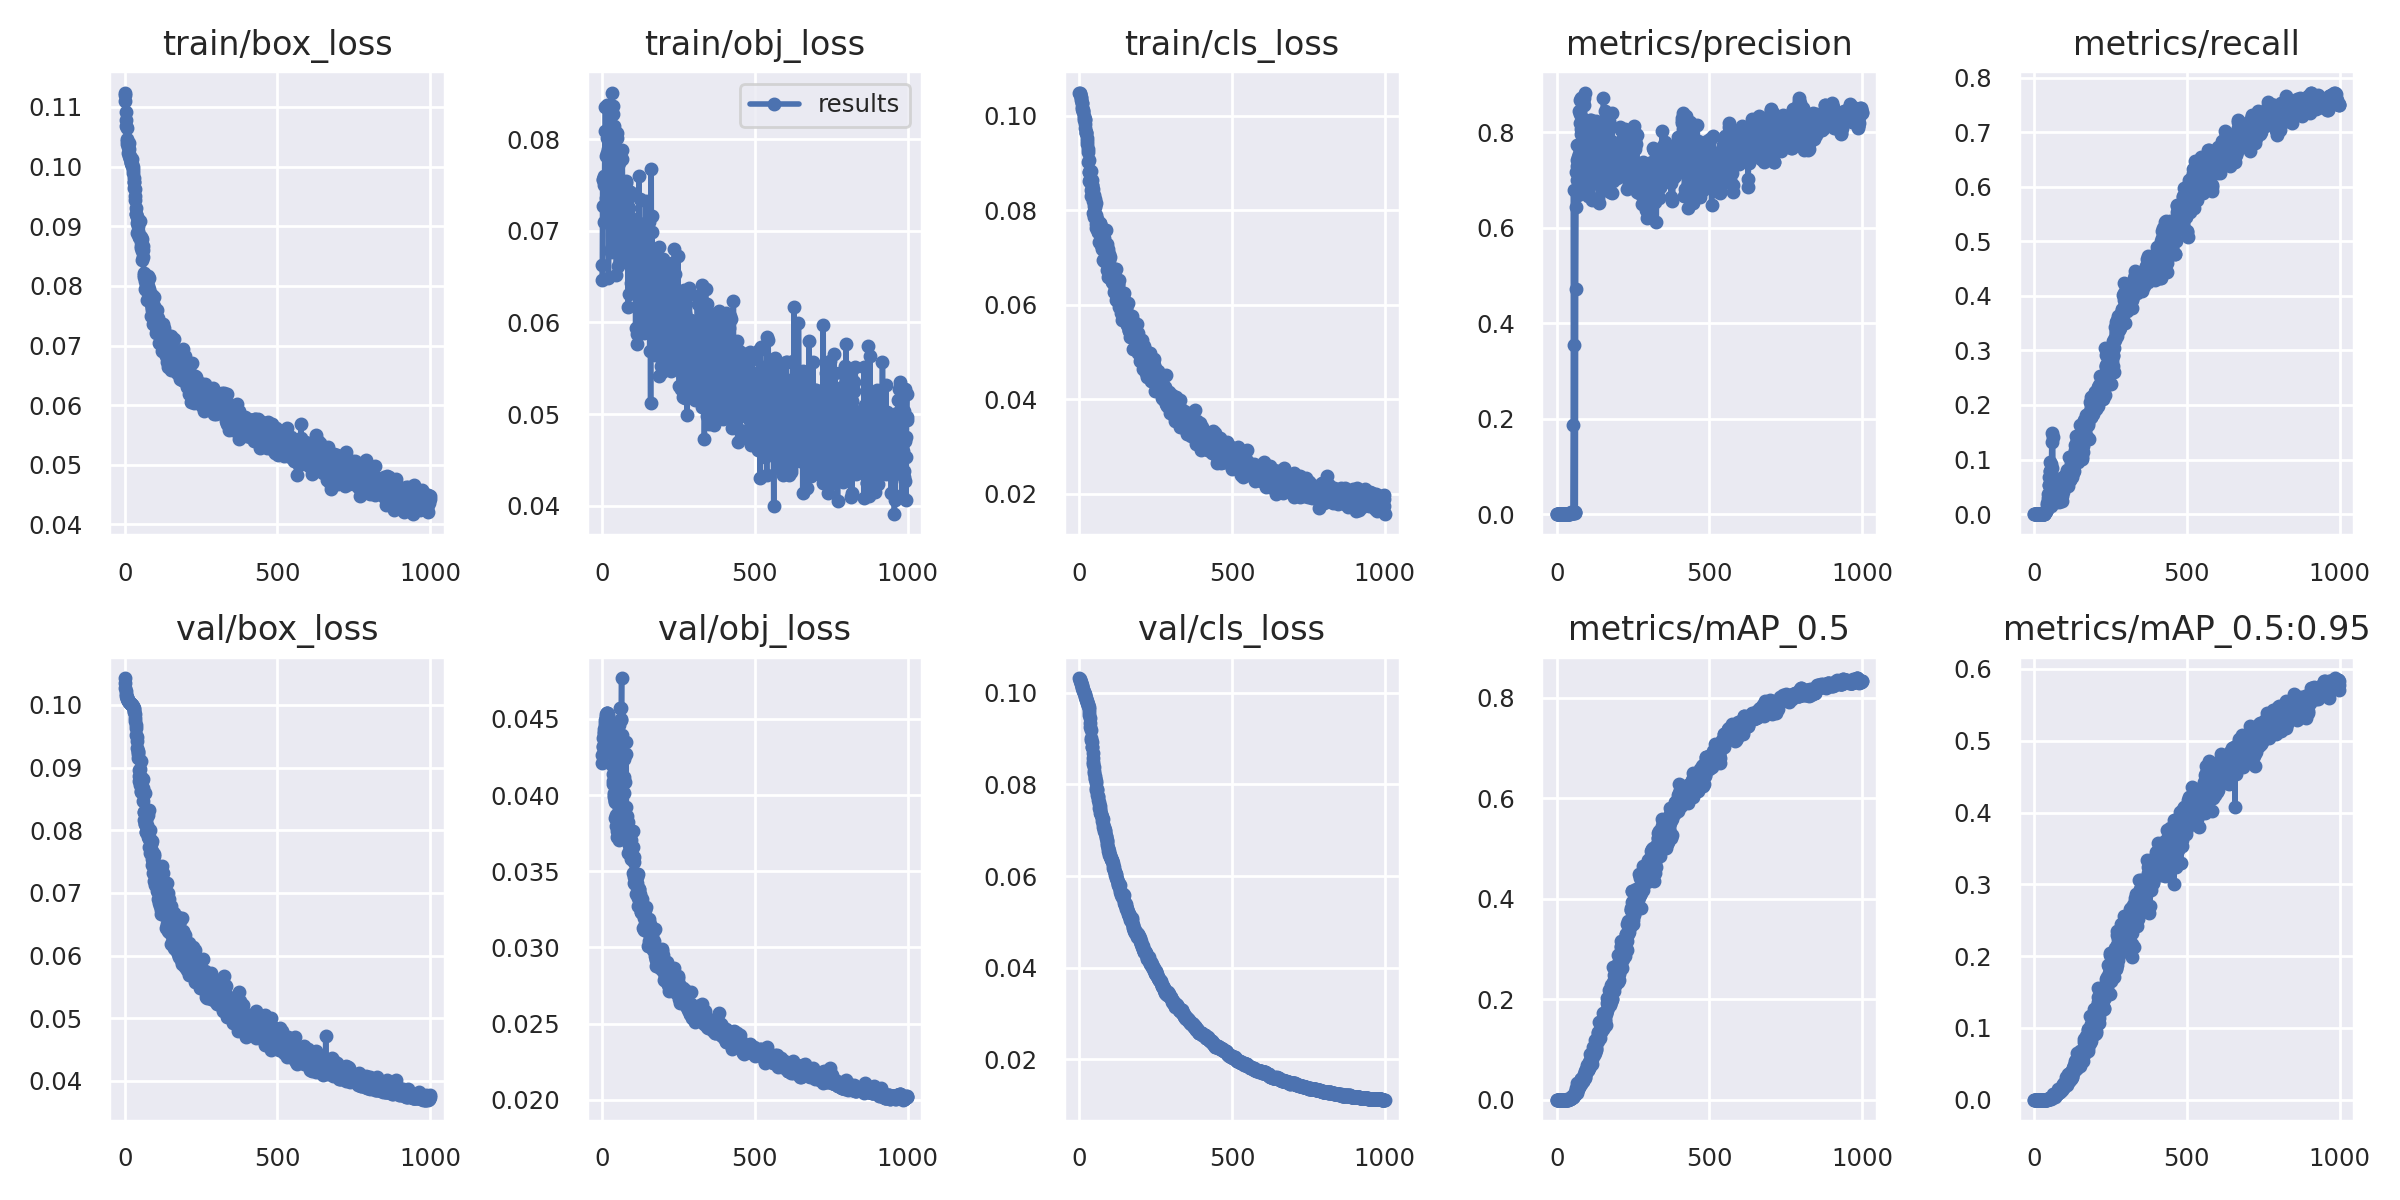

The file beside this chart, header and first rows:
epoch, train/box_loss, train/obj_loss, train/cls_loss, metrics/precision, metrics/recall, metrics/mAP_0.5, metrics/mAP_0.5:0.95, val/box_loss, val/obj_loss, val/cls_loss, x/lr0, x/lr1, x/lr2
0, 0.112, 0.06458, 0.1049, 0, 0, 0, 0, 0.1043, 0.04213, 0.1032, 0.0991, 0.0001, 0.0001
1, 0.1124, 0.06629, 0.1049, 0, 0, 0, 0, 0.1035, 0.04263, 0.103, 0.0973, 0.0002997, 0.0002997
2, 0.111, 0.07555, 0.1046, 0, 0, 0, 0, 0.1028, 0.04316, 0.1028, 0.0955, 0.000499, 0.000499
3, 0.1092, 0.07274, 0.1045, 0, 0, 0, 0, 0.1022, 0.04324, 0.1026, 0.0937, 0.0006979, 0.0006979
4, 0.1077, 0.07562, 0.1039, 0, 0, 0, 0, 0.1018, 0.04374, 0.1023, 0.0919, 0.0008964, 0.0008964
5, 0.1069, 0.07573, 0.1037, 0, 0, 0, 0, 0.1015, 0.04409, 0.1021, 0.09009, 0.001095, 0.001095
6, 0.1065, 0.07493, 0.1033, 0, 0, 0, 0, 0.1013, 0.0439, 0.102, 0.08829, 0.001292, 0.001292
7, 0.1046, 0.07094, 0.1027, 0, 0, 0, 0, 0.1012, 0.04415, 0.1017, 0.08649, 0.00149, 0.00149
8, 0.1043, 0.07595, 0.1026, 0, 0, 0, 0, 0.1011, 0.04436, 0.1015, 0.08469, 0.001687, 0.001687
9, 0.1038, 0.08084, 0.1019, 0, 0, 0, 0, 0.1009, 0.04454, 0.1013, 0.08288, 0.001883, 0.001883
10, 0.1037, 0.07562, 0.1015, 0, 0, 0, 0, 0.1008, 0.04475, 0.1011, 0.08108, 0.002079, 0.002079
11, 0.1033, 0.0835, 0.1012, 0, 0, 0, 0, 0.1007, 0.04491, 0.1009, 0.07927, 0.002275, 0.002275
12, 0.1023, 0.07538, 0.1008, 0, 0, 0, 0, 0.1006, 0.04505, 0.1007, 0.07747, 0.00247, 0.00247
13, 0.1039, 0.07811, 0.1009, 0, 0, 0, 0, 0.1005, 0.0452, 0.1004, 0.07566, 0.002665, 0.002665
14, 0.1017, 0.07358, 0.09999, 0, 0, 0, 0, 0.1005, 0.04532, 0.1003, 0.07386, 0.00286, 0.00286
15, 0.103, 0.07847, 0.09909, 0, 0, 0, 0, 0.1004, 0.04538, 0.1001, 0.07205, 0.003054, 0.003054
16, 0.1017, 0.08374, 0.09952, 0, 0, 0, 0, 0.1004, 0.04541, 0.09985, 0.07025, 0.003248, 0.003248
17, 0.1015, 0.08011, 0.09934, 0, 0, 0, 0, 0.1003, 0.04539, 0.09964, 0.06844, 0.003441, 0.003441
18, 0.1013, 0.07317, 0.09906, 0, 0, 0, 0, 0.1003, 0.04531, 0.09943, 0.06663, 0.003634, 0.003634
19, 0.1006, 0.07896, 0.09832, 0, 0, 0, 0, 0.1002, 0.04518, 0.09924, 0.06483, 0.003827, 0.003827
20, 0.1013, 0.08084, 0.09749, 0, 0, 0, 0, 0.1001, 0.04504, 0.09903, 0.06302, 0.004019, 0.004019
21, 0.1007, 0.06485, 0.09639, 0, 0, 0, 0, 0.1001, 0.04498, 0.09882, 0.06121, 0.004211, 0.004211
22, 0.1006, 0.07861, 0.09627, 0, 0, 0, 0, 0.1001, 0.04492, 0.09863, 0.0594, 0.004402, 0.004402
23, 0.1013, 0.07541, 0.09664, 0, 0, 0, 0, 0.1, 0.04492, 0.09842, 0.05759, 0.004593, 0.004593
24, 0.1001, 0.07136, 0.09538, 0, 0, 0, 0, 0.1, 0.04489, 0.09824, 0.05578, 0.004784, 0.004784
25, 0.1004, 0.07283, 0.09412, 0, 0, 0, 0, 0.09993, 0.04481, 0.09802, 0.05397, 0.004974, 0.004974
26, 0.09987, 0.07617, 0.09462, 0, 0, 0, 0, 0.09986, 0.04477, 0.09781, 0.05216, 0.005164, 0.005164
27, 0.09938, 0.07494, 0.09237, 0, 0, 0, 0, 0.09975, 0.04478, 0.09763, 0.05035, 0.005353, 0.005353
28, 0.09891, 0.06796, 0.09019, 0, 0, 0, 0, 0.09964, 0.04471, 0.09741, 0.04854, 0.005542, 0.005542
29, 0.09815, 0.07466, 0.09304, 0, 0, 0, 0, 0.0995, 0.04417, 0.09714, 0.04673, 0.005731, 0.005731
30, 0.09737, 0.06763, 0.08807, 0, 0, 0, 0, 0.09934, 0.04381, 0.09683, 0.04492, 0.005919, 0.005919
31, 0.09739, 0.08079, 0.09058, 0, 0, 0, 0, 0.09911, 0.04353, 0.09641, 0.04311, 0.006107, 0.006107
32, 0.09649, 0.08507, 0.08804, 0.0001619, 5.5451e-05, 8.1417e-05, 3.2567e-05, 0.0988, 0.0433, 0.09589, 0.04129, 0.006294, 0.006294
33, 0.09621, 0.07299, 0.08622, 0.0002322, 0.0001664, 0.0001235, 2.4047e-05, 0.09854, 0.04268, 0.09524, 0.03948, 0.006481, 0.006481
34, 0.09445, 0.07579, 0.08594, 0.0007042, 0.0007763, 0.0003951, 7.2403e-05, 0.09797, 0.04199, 0.09439, 0.03767, 0.006668, 0.006668
35, 0.09499, 0.08269, 0.08631, 0.000794, 0.002329, 0.0005047, 0.0001124, 0.09746, 0.0414, 0.09348, 0.03585, 0.006854, 0.006854
36, 0.09302, 0.08362, 0.08657, 0.0005089, 0.003272, 0.0004221, 0.0001054, 0.09678, 0.0409, 0.09255, 0.03404, 0.00704, 0.00704
37, 0.09207, 0.07636, 0.08828, 0.0003873, 0.003771, 0.0004652, 0.0001025, 0.09634, 0.04072, 0.09197, 0.03222, 0.007225, 0.007225
38, 0.09211, 0.07587, 0.08438, 0.0002318, 0.005268, 0.0004288, 0.0001062, 0.09523, 0.04011, 0.09012, 0.03041, 0.00741, 0.00741
39, 0.0916, 0.08143, 0.08299, 0.000441, 0.005519, 0.0005533, 0.0001461, 0.09491, 0.04002, 0.08978, 0.02859, 0.007595, 0.007595
40, 0.0906, 0.07619, 0.08645, 0.0005834, 0.006403, 0.0005537, 0.0001225, 0.09426, 0.03987, 0.08923, 0.02678, 0.007779, 0.007779
41, 0.08886, 0.075, 0.08538, 0.0007768, 0.008842, 0.0008055, 0.0002012, 0.09319, 0.03963, 0.08826, 0.02496, 0.007963, 0.007963
42, 0.0901, 0.07314, 0.08541, 0.0008961, 0.01022, 0.0008105, 0.0002256, 0.09266, 0.03968, 0.0881, 0.02315, 0.008147, 0.008147
43, 0.09083, 0.07167, 0.08457, 0.001636, 0.01587, 0.001432, 0.0004839, 0.09216, 0.03957, 0.08693, 0.02133, 0.00833, 0.00833
44, 0.08919, 0.07838, 0.07936, 0.001999, 0.01949, 0.001749, 0.0004014, 0.09151, 0.03849, 0.08586, 0.01951, 0.008512, 0.008512
45, 0.09123, 0.07561, 0.08193, 0.002186, 0.02304, 0.001891, 0.0005625, 0.09252, 0.03797, 0.08492, 0.01769, 0.008695, 0.008695
46, 0.09079, 0.07845, 0.08253, 0.00424, 0.0302, 0.003809, 0.0008045, 0.08962, 0.03869, 0.08455, 0.01588, 0.008877, 0.008877
47, 0.08823, 0.0652, 0.07863, 0.00308, 0.03746, 0.002803, 0.0007908, 0.08871, 0.03851, 0.08374, 0.01406, 0.009058, 0.009058
48, 0.08826, 0.08063, 0.08098, 0.002318, 0.05294, 0.002955, 0.0008906, 0.08794, 0.03805, 0.08284, 0.01224, 0.009239, 0.009239
49, 0.09094, 0.07502, 0.08312, 0.0021, 0.05318, 0.003299, 0.001165, 0.08979, 0.03723, 0.0824, 0.01042, 0.00942, 0.00942
50, 0.08843, 0.08014, 0.08119, 0.00288, 0.06771, 0.00573, 0.001497, 0.08795, 0.03764, 0.08191, 0.009505, 0.009505, 0.009505
51, 0.08822, 0.06618, 0.08078, 0.002869, 0.07918, 0.007214, 0.001934, 0.08725, 0.03781, 0.08131, 0.009505, 0.009505, 0.009505
52, 0.08633, 0.07162, 0.08227, 0.002413, 0.07866, 0.00558, 0.001703, 0.08858, 0.03846, 0.08107, 0.009495, 0.009495, 0.009495
53, 0.08812, 0.07234, 0.08157, 0.002957, 0.09572, 0.006257, 0.001891, 0.08612, 0.03872, 0.08083, 0.009485, 0.009485, 0.009485
54, 0.0874, 0.07558, 0.07716, 0.1865, 0.0256, 0.004448, 0.001494, 0.09104, 0.03706, 0.08025, 0.009475, 0.009475, 0.009475
55, 0.08663, 0.07002, 0.07904, 0.6791, 0.01404, 0.009214, 0.003497, 0.08629, 0.0396, 0.07922, 0.009465, 0.009465, 0.009465
56, 0.08788, 0.06954, 0.07631, 0.3547, 0.02542, 0.007287, 0.002445, 0.08672, 0.0382, 0.07867, 0.009456, 0.009456, 0.009456
57, 0.08586, 0.07743, 0.07791, 0.002721, 0.09112, 0.008858, 0.002551, 0.08652, 0.04459, 0.07898, 0.009446, 0.009446, 0.009446
58, 0.08427, 0.07255, 0.07807, 0.003666, 0.1326, 0.008919, 0.002946, 0.0878, 0.04347, 0.07869, 0.009436, 0.009436, 0.009436
59, 0.08662, 0.07155, 0.07647, 0.003287, 0.08391, 0.0112, 0.003444, 0.08812, 0.0457, 0.07779, 0.009426, 0.009426, 0.009426
... 940 more rows
